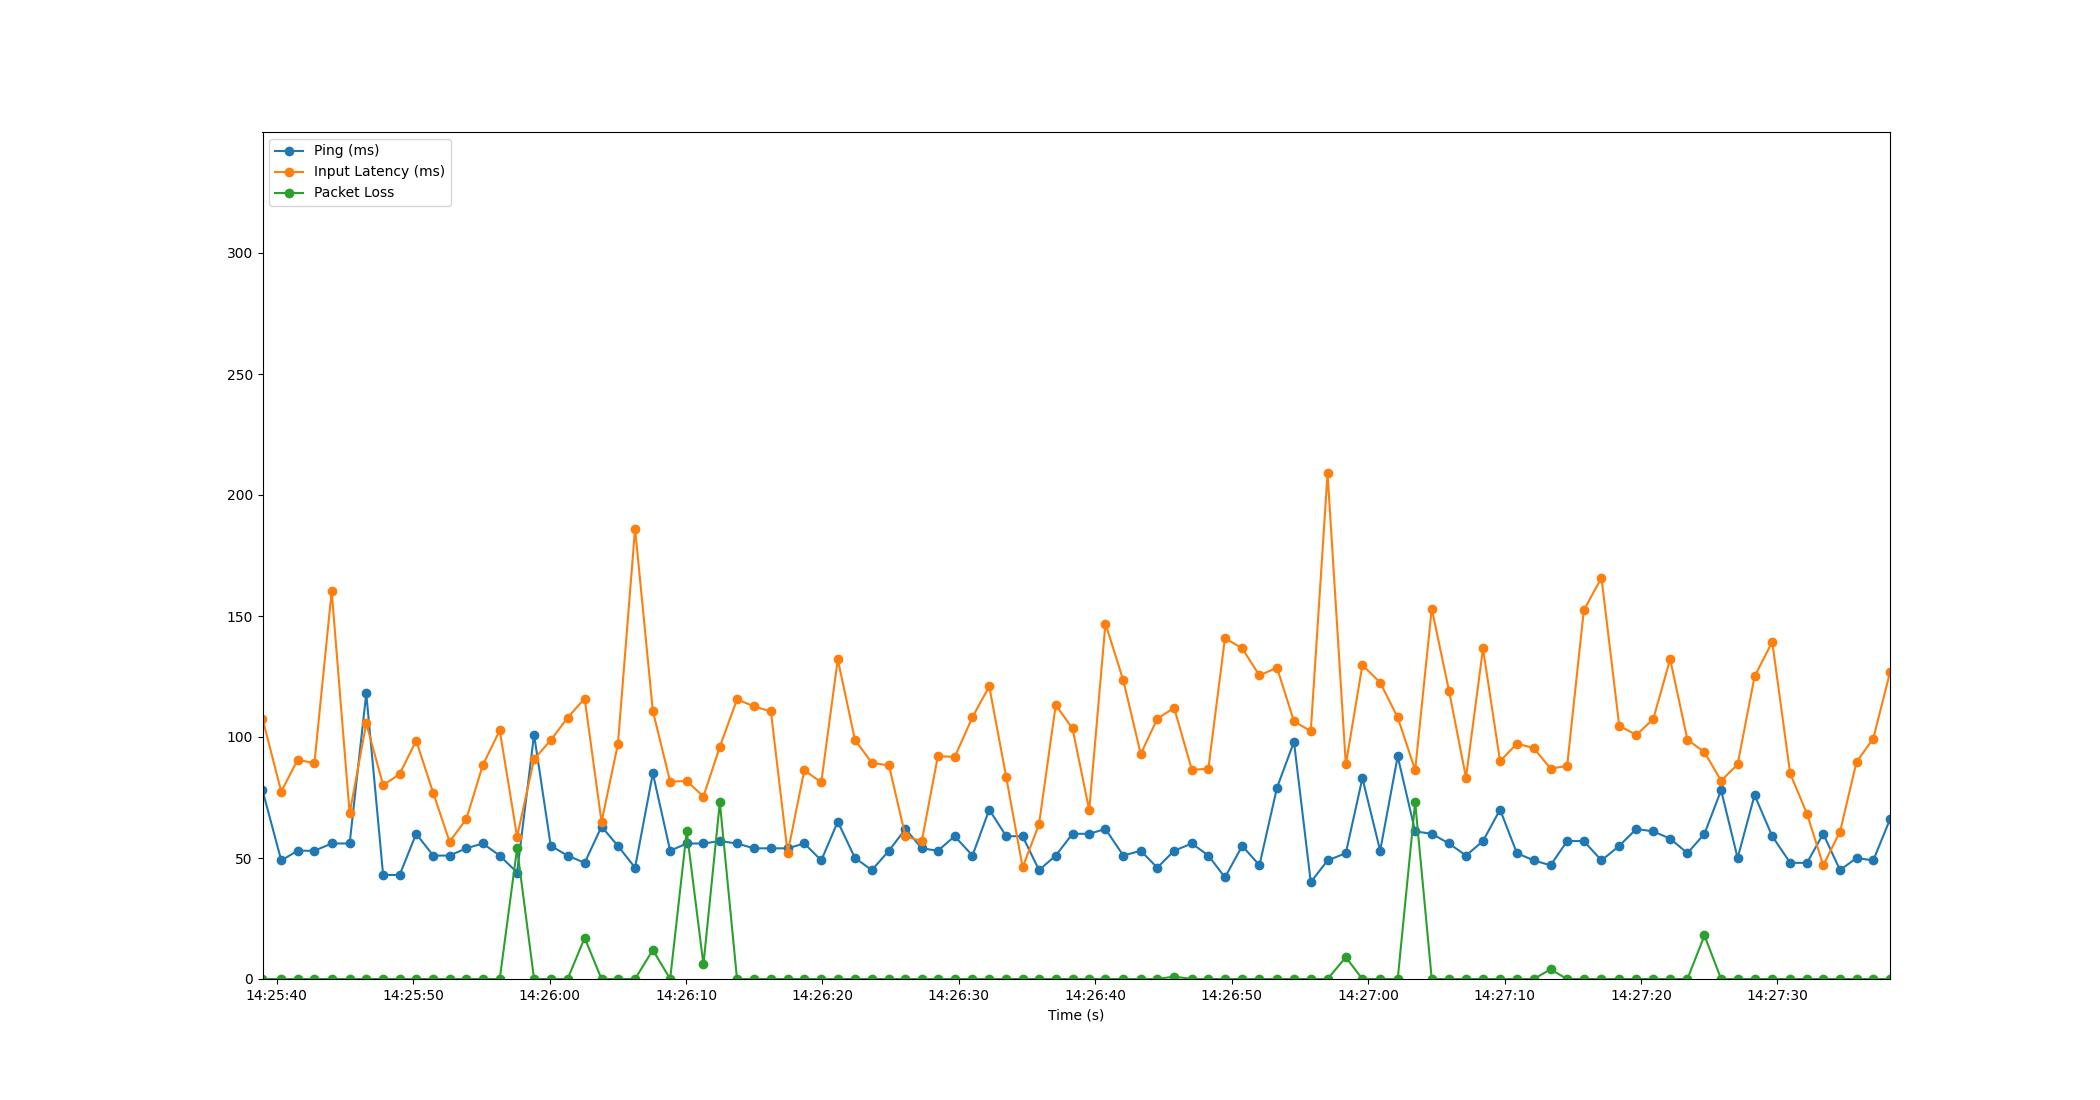

Source data for this figure (header and first rows):
Time, Timestamp, Ping, Packet Loss, Input Latency
2.1457672119140625e-06, 2023-07-19 14:25:38.950928, 78, 0, 107.6
1.373, 2023-07-19 14:25:40.323817, 49, 0, 77.42
2.585, 2023-07-19 14:25:41.535559, 53, 0, 90.7
3.804, 2023-07-19 14:25:42.754621, 53, 0, 89.05
5.071, 2023-07-19 14:25:44.021528, 56, 0, 160.3
6.388, 2023-07-19 14:25:45.338539, 56, 0, 68.44
7.606, 2023-07-19 14:25:46.557208, 118, 0, 105.7
8.842, 2023-07-19 14:25:47.793355, 43, 0, 80.09
10.05, 2023-07-19 14:25:49.004227, 43, 0, 84.68
11.26, 2023-07-19 14:25:50.214491, 60, 0, 98.5
12.51, 2023-07-19 14:25:51.465798, 51, 0, 76.86
13.71, 2023-07-19 14:25:52.664201, 51, 0, 56.74
14.94, 2023-07-19 14:25:53.893182, 54, 0, 66.11
16.15, 2023-07-19 14:25:55.095932, 56, 0, 88.32
17.39, 2023-07-19 14:25:56.342166, 51, 0, 102.8
18.66, 2023-07-19 14:25:57.613502, 44, 54, 58.81
19.91, 2023-07-19 14:25:58.856893, 101, 0, 90.81
21.13, 2023-07-19 14:26:00.081469, 55, 0, 98.68
22.36, 2023-07-19 14:26:01.315624, 51, 0, 108
23.62, 2023-07-19 14:26:02.566057, 48, 17, 115.9
24.85, 2023-07-19 14:26:03.804123, 63, 0, 64.93
26.05, 2023-07-19 14:26:05.003883, 55, 0, 97.09
27.31, 2023-07-19 14:26:06.261446, 46, 0, 186.1
28.61, 2023-07-19 14:26:07.564557, 85, 12, 110.7
29.88, 2023-07-19 14:26:08.833791, 53, 0, 81.53
31.1, 2023-07-19 14:26:10.048634, 56, 61, 81.84
32.32, 2023-07-19 14:26:11.272572, 56, 6, 75.41
33.53, 2023-07-19 14:26:12.476065, 57, 73, 95.97
34.78, 2023-07-19 14:26:13.734123, 56, 0, 115.5
36.02, 2023-07-19 14:26:14.974513, 54, 0, 112.7
37.27, 2023-07-19 14:26:16.218542, 54, 0, 110.5
38.5, 2023-07-19 14:26:17.446584, 54, 0, 52.07
39.72, 2023-07-19 14:26:18.668991, 56, 0, 86.29
40.96, 2023-07-19 14:26:19.910375, 49, 0, 81.21
42.17, 2023-07-19 14:26:21.120526, 65, 0, 132.1
43.43, 2023-07-19 14:26:22.382649, 50, 0, 98.79
44.67, 2023-07-19 14:26:23.618490, 45, 0, 89.33
45.92, 2023-07-19 14:26:24.873607, 53, 0, 88.23
47.13, 2023-07-19 14:26:26.081243, 62, 0, 58.97
48.33, 2023-07-19 14:26:27.280893, 54, 0, 56.98
49.51, 2023-07-19 14:26:28.458614, 53, 0, 92.14
50.74, 2023-07-19 14:26:29.690474, 59, 0, 91.73
52.04, 2023-07-19 14:26:30.995628, 51, 0, 108.3
53.27, 2023-07-19 14:26:32.222990, 70, 0, 120.9
54.52, 2023-07-19 14:26:33.467627, 59, 0, 83.48
55.72, 2023-07-19 14:26:34.668756, 59, 0, 46.16
56.92, 2023-07-19 14:26:35.871792, 45, 0, 63.89
58.15, 2023-07-19 14:26:37.097699, 51, 0, 113.2
59.38, 2023-07-19 14:26:38.328342, 60, 0, 103.5
60.6, 2023-07-19 14:26:39.552585, 60, 0, 69.79
61.79, 2023-07-19 14:26:40.741586, 62, 0, 146.9
63.1, 2023-07-19 14:26:42.051844, 51, 0, 123.4
64.38, 2023-07-19 14:26:43.330567, 53, 0, 92.96
65.59, 2023-07-19 14:26:44.540543, 46, 0, 107.5
66.83, 2023-07-19 14:26:45.777042, 53, 1, 112.1
68.13, 2023-07-19 14:26:47.077174, 56, 0, 86.42
69.33, 2023-07-19 14:26:48.285184, 51, 0, 86.92
70.55, 2023-07-19 14:26:49.503856, 42, 0, 140.9
71.82, 2023-07-19 14:26:50.767880, 55, 0, 136.6
73.08, 2023-07-19 14:26:52.030138, 47, 0, 125.4
... 37 more rows
